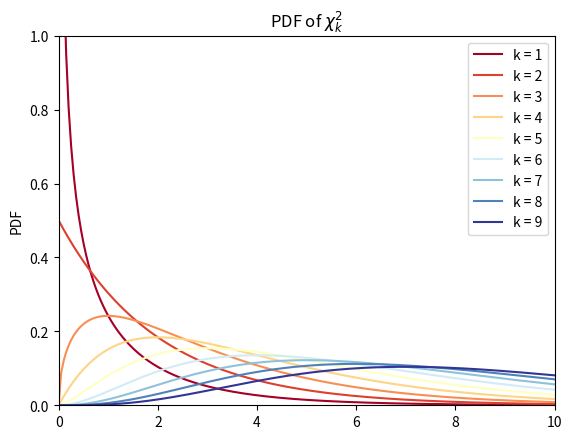
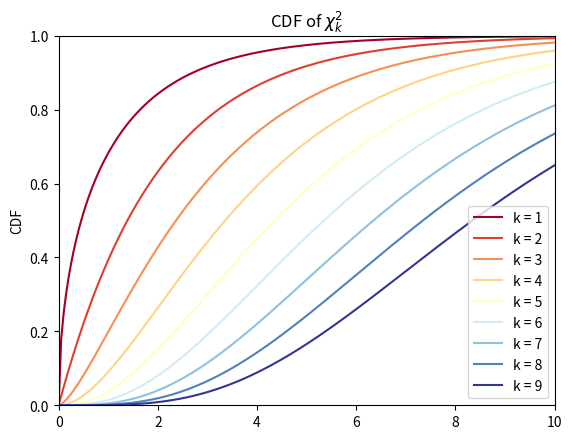

Write the Python code that produced these figures, in order.


###############
# Authored by Weisheng Jiang
# Book 5  |  From Basic Arithmetic to Machine Learning
# Published and copyrighted by Tsinghua University Press
# Beijing, China, 2022
###############

import matplotlib.pyplot as plt
import numpy as np
from scipy.stats import chi2
from matplotlib import cm # Colormaps

x = np.linspace(start = 0, stop = 10, num = 200)

# plot PDF curves

fig, ax = plt.subplots()

DFs = range(1,10)
colors = plt.cm.RdYlBu(np.linspace(0,1,len(DFs)))

for df in DFs:

    plt.plot(
        x,
        chi2.pdf(x, df=df),
        color=colors[int(df) - 1],
        label=f"k = {str(df)}",
    )

plt.ylim((0, 1))
plt.xlim((0, 10))
plt.title("PDF of $\\chi^2_k$")
plt.ylabel("PDF")
plt.legend()
plt.show()


# plot CDF curves

fig, ax = plt.subplots()

DFs = range(1,10)
colors = plt.cm.RdYlBu(np.linspace(0,1,len(DFs)))

for df in DFs:

    plt.plot(
        x,
        chi2.cdf(x, df=df),
        color=colors[int(df) - 1],
        label=f"k = {str(df)}",
    )

plt.ylim((0, 1))
plt.xlim((0, 10))
plt.title("CDF of $\\chi^2_k$")
plt.ylabel("CDF")
plt.legend()
plt.show()

